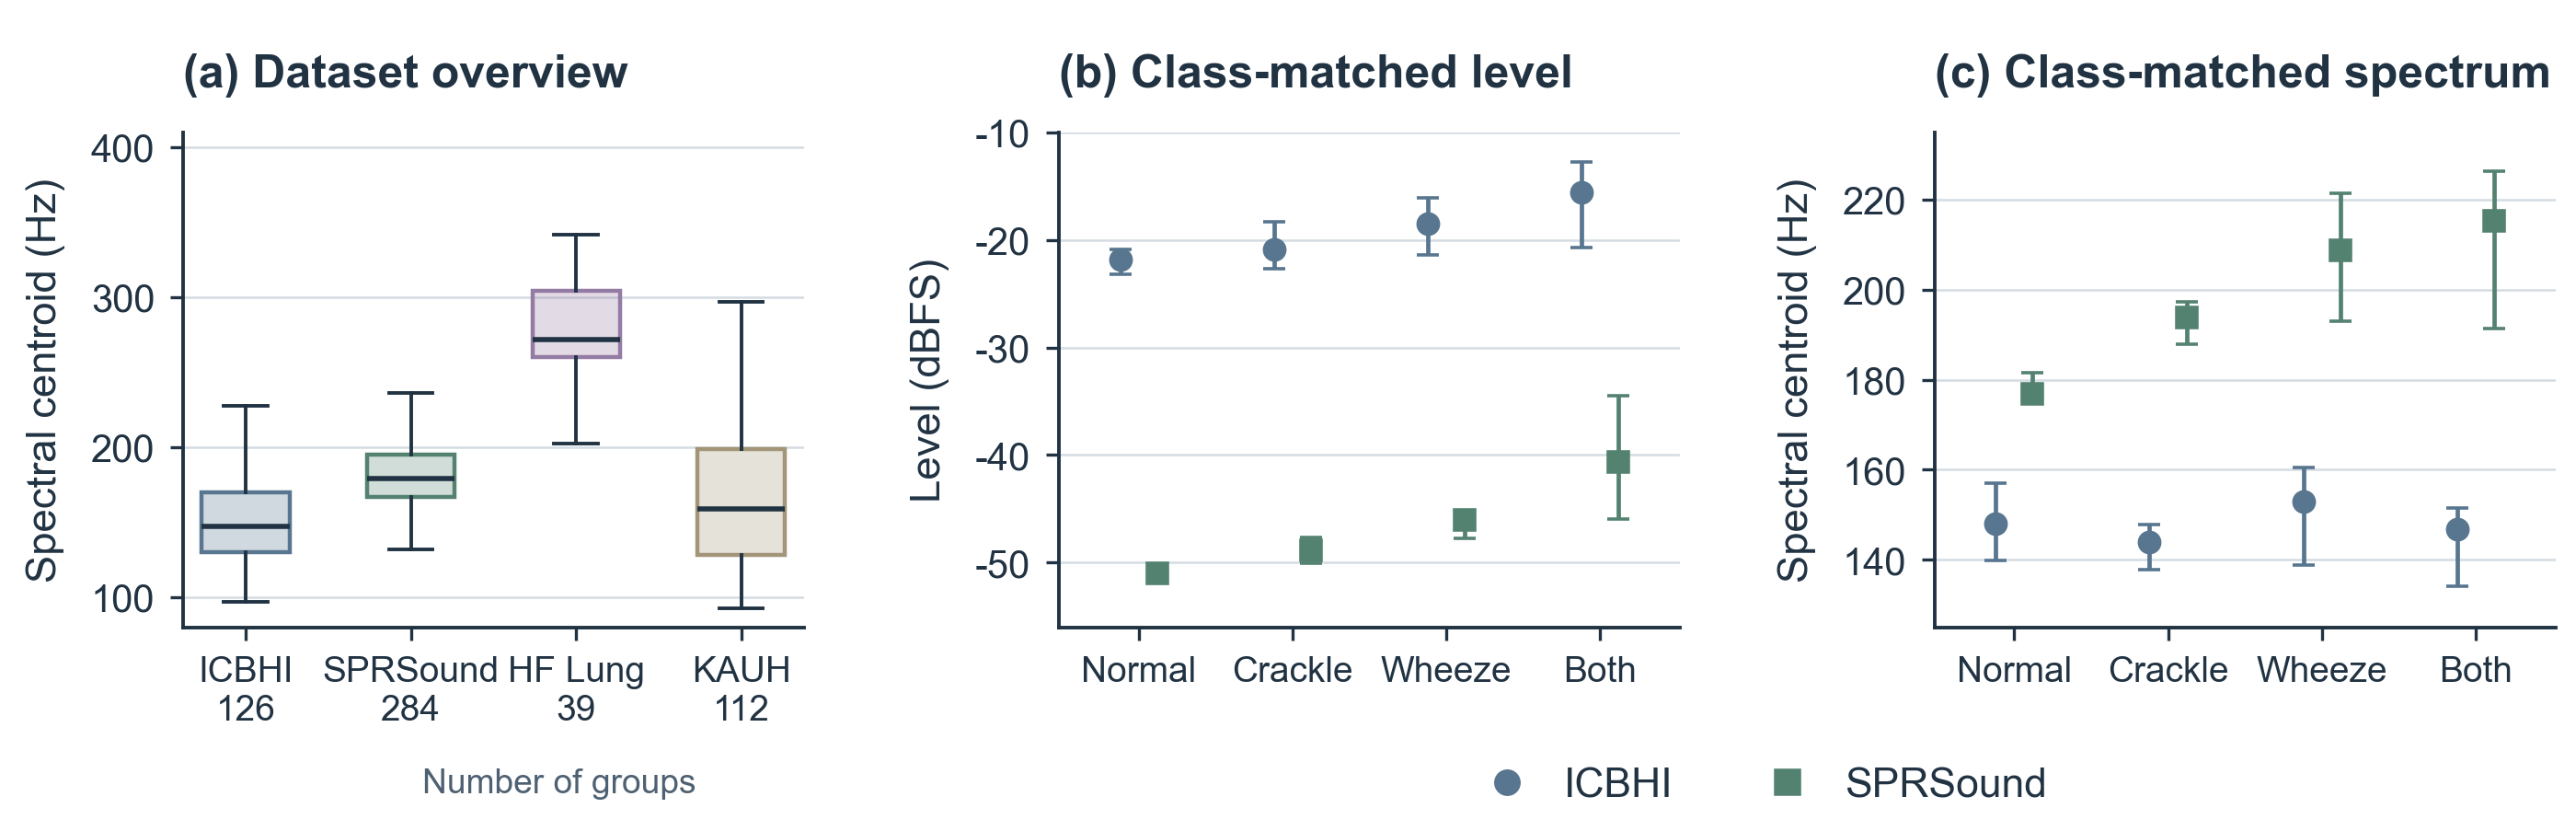

Recreate this plot in Python.
"""Render the final Figure 1 from the accompanying frozen summary tables.

Run with Python, NumPy, pandas and Matplotlib. Inputs and outputs are resolved
relative to this file, so the complete Figure/ package can be moved unchanged.
No audio, model, PCA or bootstrap computation is performed by this script.
"""
from pathlib import Path

import matplotlib
matplotlib.use('Agg')
import matplotlib.pyplot as plt
from matplotlib.lines import Line2D
from matplotlib.colors import to_rgba
import numpy as np
import pandas as pd


HERE = Path(__file__).resolve().parent
DATA = HERE / 'figure1_source_data'
STEM = 'figure1_dataset_characteristics'
ORDER = ['ICBHI', 'SPRSound', 'HF_Lung', 'KAUH']
CLASSES = ['Normal', 'Crackle', 'Wheeze', 'Both']

# Coordinate with Figure 2's Arial, slate text, and muted blue/green/purple/tan.
INK = '#213343'
RULE = '#d4dce3'
COLORS = {
    'ICBHI': '#58768f',
    'SPRSound': '#548271',
    'HF_Lung': '#947ba4',
    'KAUH': '#a29578',
}


def style_axis(ax, title, ylabel):
    ax.set_title(title, loc='left', fontsize=9.0, fontweight='bold', pad=9)
    ax.set_ylabel(ylabel, fontsize=8.2, labelpad=5)
    ax.spines[['top', 'right']].set_visible(False)
    ax.spines[['left', 'bottom']].set_linewidth(.7)
    ax.tick_params(axis='both', length=2.5, width=.6, pad=3)
    ax.grid(axis='y', color=RULE, linewidth=.45, zorder=0)
    ax.set_axisbelow(True)


def plot_overview(ax, groups, support):
    values = [groups.loc[groups.dataset == ds, 'band80_centroid_hz'].to_numpy()
              for ds in ORDER]
    boxes = ax.boxplot(
        values, positions=np.arange(4), widths=.53, patch_artist=True,
        showfliers=False, whis=1.5,
        medianprops={'color': INK, 'linewidth': 1.0},
        whiskerprops={'color': INK, 'linewidth': .7},
        capprops={'color': INK, 'linewidth': .7},
        boxprops={'linewidth': .8},
    )
    for box, ds in zip(boxes['boxes'], ORDER):
        box.set_edgecolor(COLORS[ds])
        box.set_facecolor(to_rgba(COLORS[ds], .27))
    names = ['ICBHI', 'SPRSound', 'HF Lung', 'KAUH']
    counts = support.set_index('dataset')['groups']
    ax.set_xticks(np.arange(4), [f'{name}\n{int(counts[ds])}'
                                for name, ds in zip(names, ORDER)])
    ax.tick_params(axis='x', labelsize=7.0)
    ax.set_xlim(-.38, 3.38)
    ax.set_ylim(80, 410)
    ax.set_yticks([100, 200, 300, 400])
    style_axis(ax, '(a) Dataset overview', 'Spectral centroid (Hz)')


def plot_classes(ax, summary, feature, title, ylabel):
    for ds, marker, offset in [('ICBHI', 'o', -.12), ('SPRSound', 's', .12)]:
        selected = summary[(summary.dataset == ds) & (summary.feature == feature)]
        selected = selected.set_index('compatible_label').loc[CLASSES]
        median = selected['median'].to_numpy()
        errors = np.vstack([median - selected.ci95_low.to_numpy(),
                            selected.ci95_high.to_numpy() - median])
        ax.errorbar(
            np.arange(4) + offset, median, yerr=errors, fmt=marker,
            markersize=4.0, markeredgewidth=.65, color=COLORS[ds],
            elinewidth=.85, capsize=2.2, capthick=.8, zorder=3,
        )
    ax.set_xticks(np.arange(4), CLASSES)
    ax.set_xlim(-.52, 3.52)
    ax.tick_params(axis='x', labelsize=7.0)
    style_axis(ax, title, ylabel)


def main():
    groups = pd.read_csv(DATA / 'overview_group_centroids.csv', dtype={'group_id': str})
    support = pd.read_csv(DATA / 'overview_support.csv')
    summary = pd.read_csv(DATA / 'class_matched_summary.csv')
    plt.rcParams.update({
        'font.family': 'sans-serif',
        'font.sans-serif': ['Arial', 'Helvetica', 'DejaVu Sans'],
        'font.size': 7.5,
        'text.color': INK,
        'axes.labelcolor': INK,
        'axes.edgecolor': INK,
        'axes.titlecolor': INK,
        'xtick.color': INK,
        'ytick.color': INK,
        'pdf.fonttype': 42,
        'ps.fonttype': 42,
        'svg.fonttype': 'none',
        'axes.unicode_minus': False,
        'savefig.facecolor': 'white',
    })
    # Exact 7-inch page width; no tight bounding-box resizing on export.
    fig, axes = plt.subplots(1, 3, figsize=(7.0, 2.26))
    fig.subplots_adjust(left=.071, right=.992, bottom=.245, top=.84, wspace=.41)
    plot_overview(axes[0], groups, support)
    plot_classes(axes[1], summary, 'dbfs_dc', '(b) Class-matched level', 'Level (dBFS)')
    axes[1].set_ylim(-56, -10)
    axes[1].set_yticks([-50, -40, -30, -20, -10])
    plot_classes(axes[2], summary, 'band80_centroid_hz',
                 '(c) Class-matched spectrum', 'Spectral centroid (Hz)')
    axes[2].set_ylim(125, 235)
    axes[2].set_yticks([140, 160, 180, 200, 220])
    fig.text(.217, .047, 'Number of groups', ha='center',
             fontsize=6.7, color='#4e6172')
    handles = [Line2D([], [], linestyle='none', marker=marker, color=COLORS[ds],
                      markersize=4.2, label=ds)
               for ds, marker in [('ICBHI', 'o'), ('SPRSound', 's')]]
    fig.legend(handles=handles, loc='lower center', bbox_to_anchor=(.682, .012),
               ncol=2, frameon=False, fontsize=8, handletextpad=.4,
               columnspacing=1.8, borderaxespad=0)
    for ext in ['pdf', 'svg', 'png']:
        fig.savefig(HERE / f'{STEM}.{ext}', dpi=400)
    plt.close(fig)
    print(f'Created {STEM}.pdf/.svg/.png at 7.00 x 2.26 inches.')


if __name__ == '__main__':
    main()
